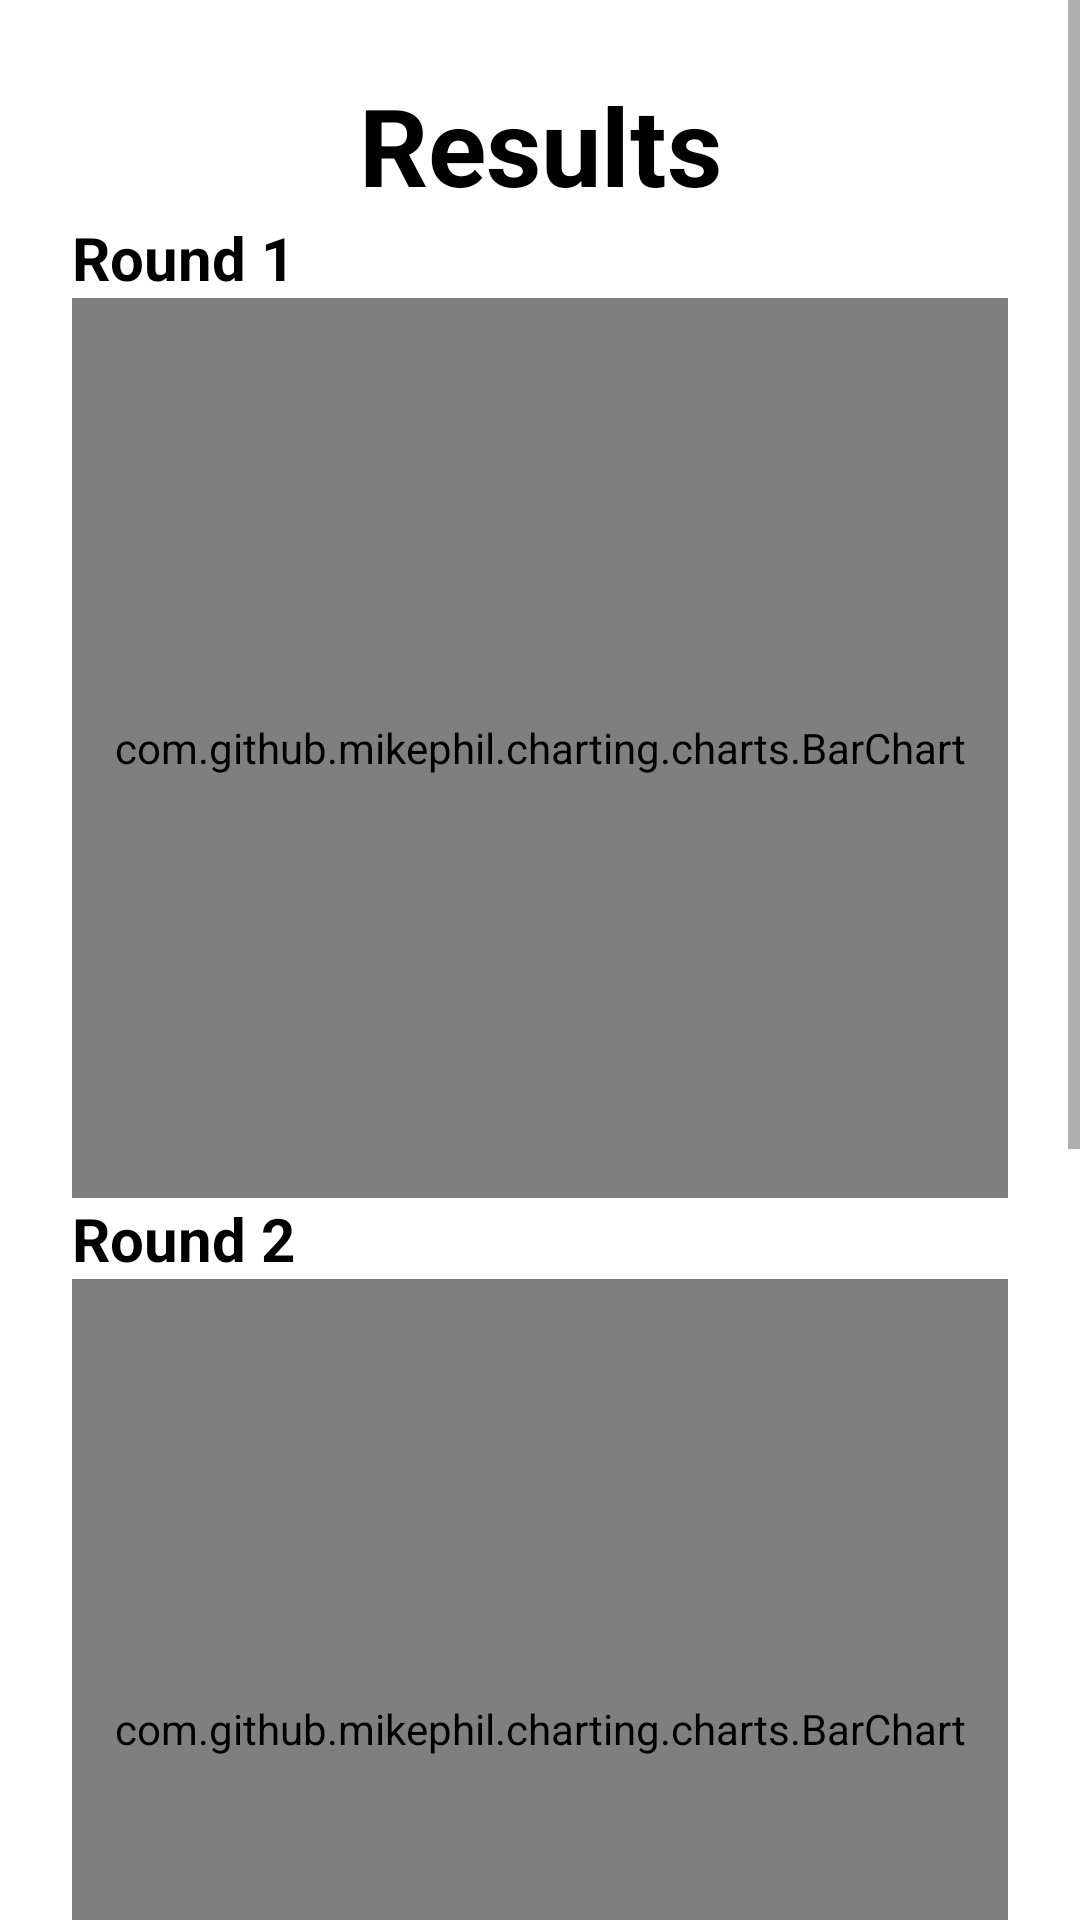

Android layout source for this screen:
<!-- AndroidManifest.xml: application theme Theme.FYP1 -->
<!-- res/layout/activity_result.xml -->
<?xml version="1.0" encoding="utf-8"?>
<ScrollView
    xmlns:android="http://schemas.android.com/apk/res/android"
    xmlns:tools="http://schemas.android.com/tools"
    xmlns:mpandroidchart="http://schemas.android.com/apk/res-auto"
    android:layout_width="match_parent"
    android:layout_height="match_parent">

    <LinearLayout
        android:orientation="vertical"
        android:layout_width="match_parent"
        android:layout_height="wrap_content"
        android:padding="16dp"
        android:layout_margin="8dp"
        tools:context=".Result">

    
        <TextView
            android:id="@+id/results_title"
            android:layout_width="match_parent"
            android:layout_height="wrap_content"
            android:layout_gravity="center_horizontal"
            android:gravity="center"
            android:textSize="36sp"
            android:text="Results"
            android:textStyle="bold"
            android:textColor="@color/black" />

        
        <TextView
            android:id="@+id/round1_title"
            android:layout_width="match_parent"
            android:layout_height="wrap_content"
            android:textSize="20sp"
            android:text="Round 1"
            android:textStyle="bold"
            android:textColor="@color/black"/>

        <LinearLayout
            android:id="@+id/round1_container"
            android:layout_width="match_parent"
            android:layout_height="wrap_content"
            android:orientation="horizontal">

            
            <com.github.mikephil.charting.charts.BarChart
                android:id="@+id/round1_barchart"
                android:layout_width="0dp"
                android:layout_height="300dp"
                android:layout_weight="1"
                mpandroidchart:legendTextColor="@color/primary_text"
                mpandroidchart:legendTextColorSize="14sp"
                mpandroidchart:legendText="Red Fighter" />

        </LinearLayout>

        
        <TextView
            android:id="@+id/round2_title"
            android:layout_width="match_parent"
            android:layout_height="wrap_content"
            android:textSize="20sp"
            android:text="Round 2"
            android:textStyle="bold"
            android:textColor="@color/black"/>

        <LinearLayout
            android:id="@+id/round2_container"
            android:layout_width="match_parent"
            android:layout_height="wrap_content"
            android:orientation="horizontal">

            
            <com.github.mikephil.charting.charts.BarChart
                android:id="@+id/round2_barchart"
                android:layout_width="0dp"
                android:layout_height="300dp"
                android:layout_weight="1"
                mpandroidchart:legendTextColor="@color/primary_text"
                mpandroidchart:legendTextColorSize="14sp"
                mpandroidchart:legendText="Red Fighter" />


        </LinearLayout>

        
        <TextView
            android:id="@+id/round3_title"
            android:layout_width="match_parent"
            android:layout_height="wrap_content"
            android:textSize="20sp"
            android:text="Round 3"
            android:textStyle="bold"
            android:textColor="@color/black"/>

        <LinearLayout
            android:id="@+id/round3_container"
            android:layout_width="match_parent"
            android:layout_height="wrap_content"
            android:orientation="horizontal">

            
            <com.github.mikephil.charting.charts.BarChart
                android:id="@+id/round3_barchart"
                android:layout_width="0dp"
                android:layout_height="300dp"
                android:layout_weight="1"
                mpandroidchart:legendTextColor="@color/primary_text"
                mpandroidchart:legendTextColorSize="14sp"
                mpandroidchart:legendText="Red Fighter" />

        </LinearLayout>
    </LinearLayout>
</ScrollView>
<!-- resources referenced by this layout -->
<resources>
  <color name="black">#FF000000</color>
  <color name="primary_text">#000000</color>
  <style name="Theme.FYP1" parent="Theme.MaterialComponents.DayNight.NoActionBar">
          
          <item name="colorPrimary">@color/purple_500</item>
          <item name="colorPrimaryVariant">@color/purple_700</item>
          <item name="colorOnPrimary">@color/white</item>
          
          <item name="colorSecondary">@color/teal_200</item>
          <item name="colorSecondaryVariant">@color/teal_700</item>
          <item name="colorOnSecondary">@color/black</item>
          
          <item name="android:statusBarColor">?attr/colorPrimaryVariant</item>
          
      </style>
  <color name="purple_500">#FF6200EE</color>
  <color name="purple_700">#FF3700B3</color>
  <color name="white">#FFFFFFFF</color>
  <color name="teal_200">#FF03DAC5</color>
  <color name="teal_700">#FF018786</color>
</resources>
